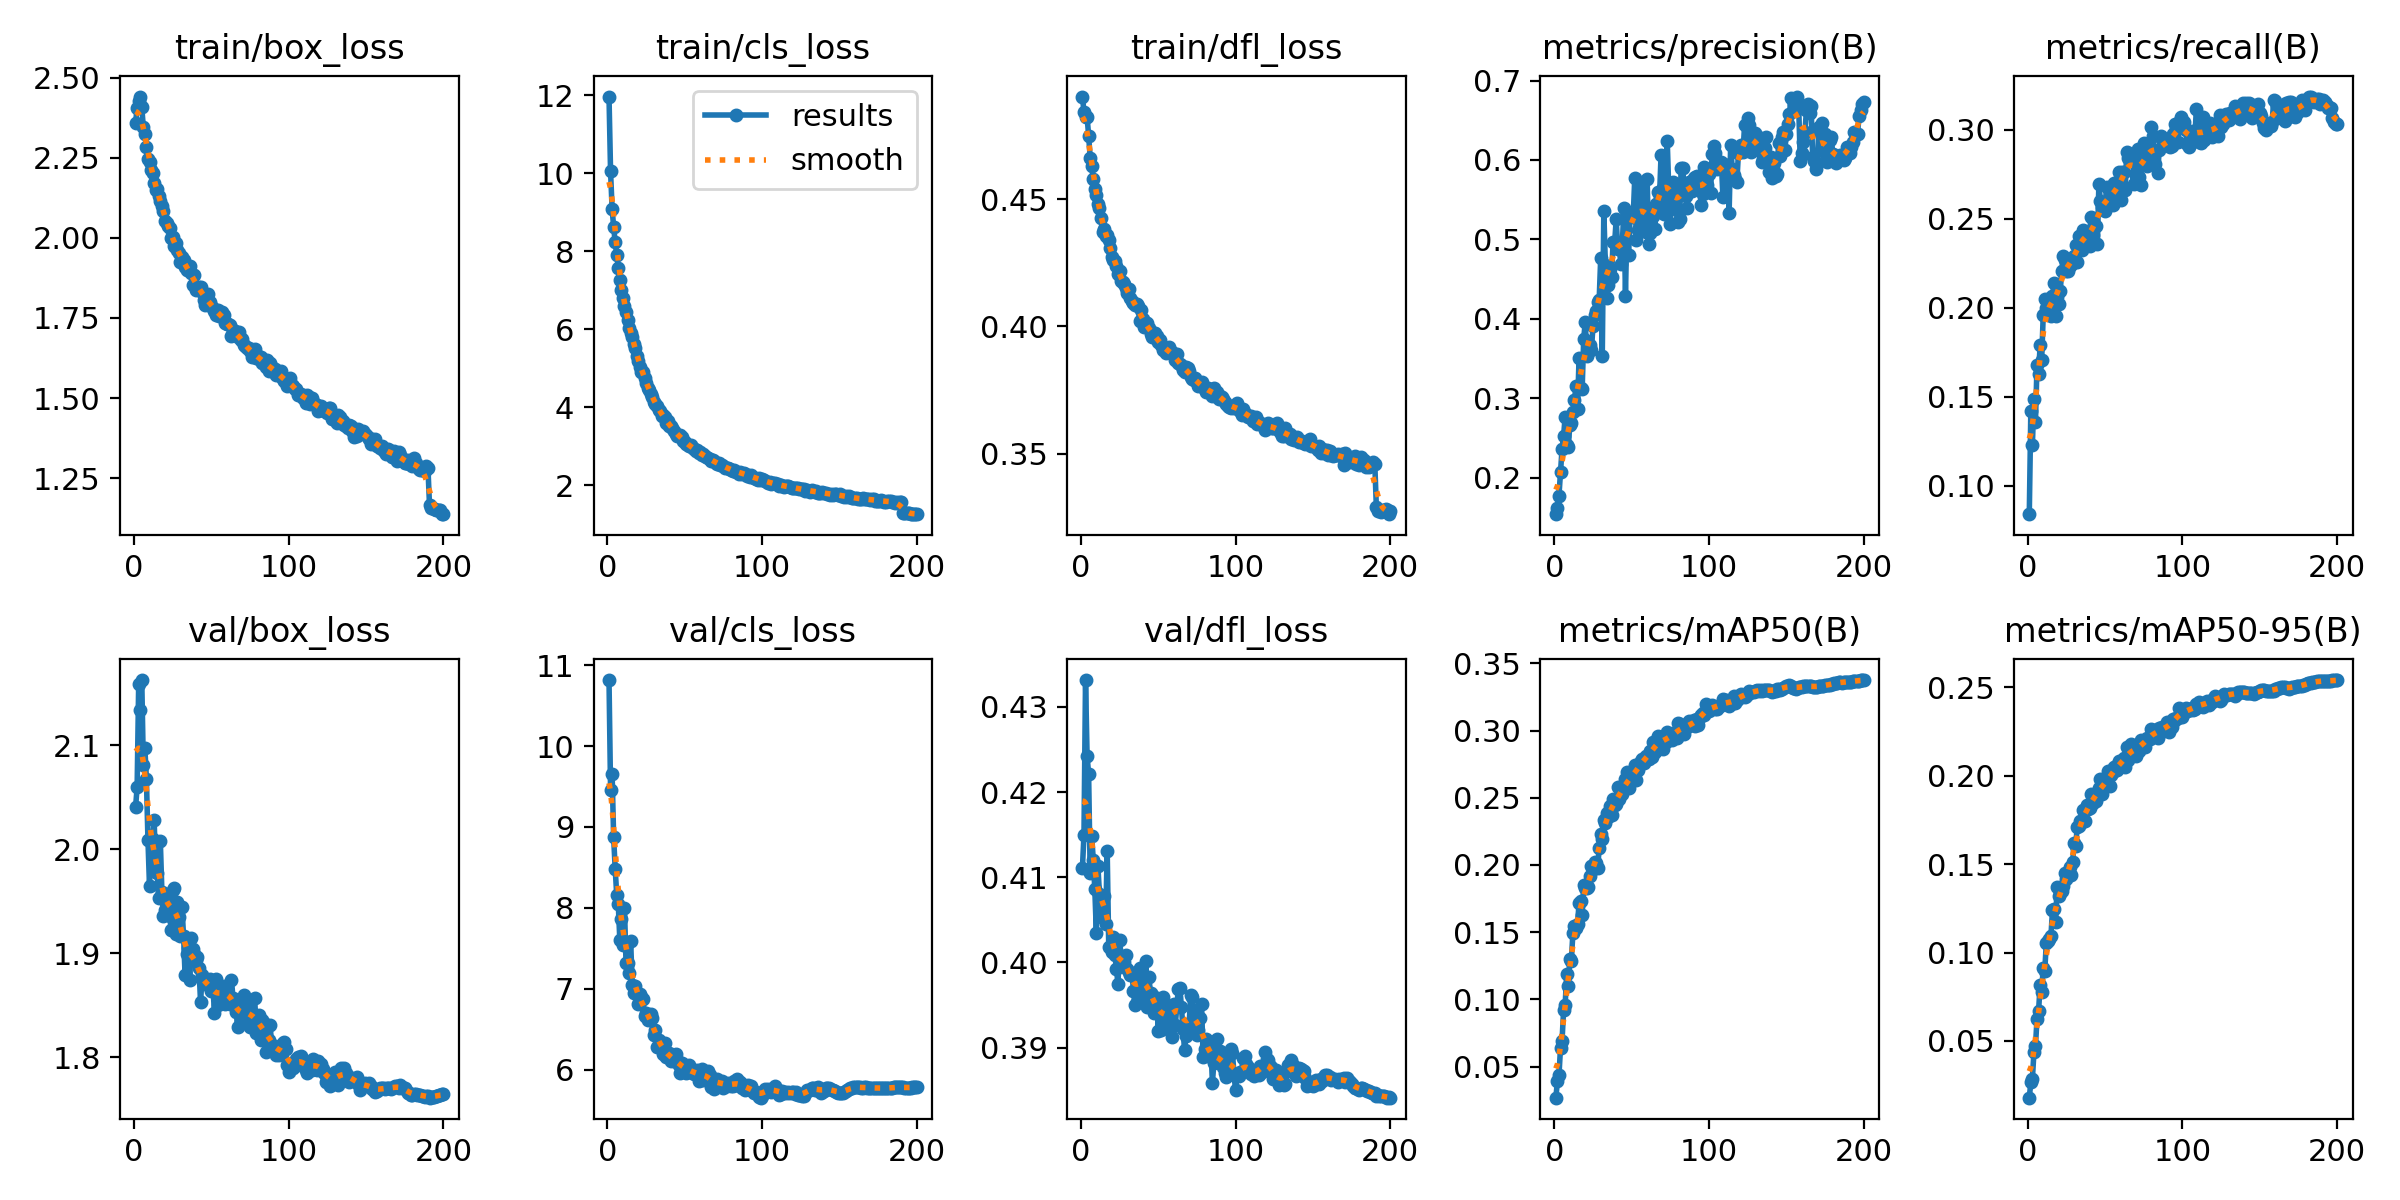

The table this chart was drawn from, first rows:
epoch, time, train/box_loss, train/cls_loss, train/dfl_loss, metrics/precision(B), metrics/recall(B), metrics/mAP50(B), metrics/mAP50-95(B), val/box_loss, val/cls_loss, val/dfl_loss, lr/pg0, lr/pg1, lr/pg2
1, 155.1, 2.36, 11.97, 0.4903, 0.1538, 0.08392, 0.0269, 0.01796, 2.04, 10.82, 0.4111, 0.003322, 0.003322, 0.003322
2, 239.2, 2.405, 10.05, 0.4841, 0.162, 0.142, 0.03908, 0.02667, 2.059, 9.461, 0.415, 0.006622, 0.006622, 0.006622
3, 324.6, 2.427, 9.097, 0.4823, 0.1773, 0.1229, 0.0434, 0.02847, 2.158, 9.658, 0.4331, 0.009889, 0.009889, 0.009889
4, 410.9, 2.441, 8.618, 0.4824, 0.2067, 0.1489, 0.06393, 0.04351, 2.134, 8.871, 0.4243, 0.00985, 0.00985, 0.00985
5, 494.1, 2.408, 8.233, 0.4749, 0.2358, 0.1359, 0.06939, 0.04703, 2.162, 8.481, 0.4221, 0.009801, 0.009801, 0.009801
6, 580.9, 2.345, 7.908, 0.4663, 0.2522, 0.168, 0.0919, 0.06269, 2.081, 8.155, 0.4105, 0.009751, 0.009751, 0.009751
7, 672.3, 2.325, 7.573, 0.4628, 0.2766, 0.1627, 0.09576, 0.06691, 2.097, 8.046, 0.4148, 0.009701, 0.009701, 0.009701
8, 758.6, 2.284, 7.265, 0.4579, 0.2412, 0.1787, 0.1186, 0.08151, 2.067, 7.597, 0.4121, 0.009651, 0.009651, 0.009651
9, 847.9, 2.246, 7.015, 0.4538, 0.2382, 0.1705, 0.11, 0.07762, 2.009, 7.862, 0.4086, 0.009601, 0.009601, 0.009601
10, 978.1, 2.237, 6.807, 0.4516, 0.2656, 0.1956, 0.1298, 0.09137, 1.964, 7.547, 0.4035, 0.009551, 0.009551, 0.009551
11, 1068, 2.212, 6.599, 0.4482, 0.2686, 0.2046, 0.1288, 0.08977, 2.008, 7.994, 0.4113, 0.009501, 0.009501, 0.009501
12, 1159, 2.203, 6.455, 0.4466, 0.282, 0.1999, 0.1492, 0.1052, 2.01, 7.32, 0.408, 0.009452, 0.009452, 0.009452
13, 1246, 2.172, 6.25, 0.4425, 0.2972, 0.2031, 0.1546, 0.1064, 2.028, 7.319, 0.4073, 0.009402, 0.009402, 0.009402
14, 1332, 2.151, 6.026, 0.4372, 0.3148, 0.2032, 0.153, 0.1079, 1.978, 7.189, 0.4052, 0.009352, 0.009352, 0.009352
15, 1418, 2.152, 5.897, 0.4384, 0.2863, 0.1954, 0.156, 0.1094, 1.977, 7.588, 0.4077, 0.009302, 0.009302, 0.009302
16, 1504, 2.129, 5.796, 0.4354, 0.3509, 0.2064, 0.1715, 0.1239, 1.953, 7.048, 0.4046, 0.009252, 0.009252, 0.009252
17, 1588, 2.114, 5.619, 0.4357, 0.3123, 0.2137, 0.1731, 0.1248, 2.008, 6.943, 0.4131, 0.009202, 0.009202, 0.009202
18, 1673, 2.1, 5.513, 0.4338, 0.3112, 0.1955, 0.1628, 0.1171, 1.959, 7.036, 0.4019, 0.009152, 0.009152, 0.009152
19, 1756, 2.083, 5.315, 0.4308, 0.3748, 0.206, 0.1852, 0.1368, 1.935, 6.94, 0.4018, 0.009103, 0.009103, 0.009103
20, 1840, 2.053, 5.188, 0.4274, 0.3956, 0.2023, 0.1832, 0.1318, 1.941, 6.805, 0.4012, 0.009053, 0.009053, 0.009053
21, 1924, 2.045, 5.031, 0.426, 0.3531, 0.2094, 0.1831, 0.1336, 1.955, 6.934, 0.403, 0.009003, 0.009003, 0.009003
22, 2007, 2.038, 4.9, 0.4258, 0.3685, 0.2207, 0.184, 0.1347, 1.954, 6.895, 0.4009, 0.008953, 0.008953, 0.008953
23, 2091, 2.031, 4.911, 0.4237, 0.3671, 0.229, 0.1915, 0.1378, 1.936, 6.874, 0.3992, 0.008903, 0.008903, 0.008903
24, 2175, 1.998, 4.755, 0.4207, 0.3609, 0.227, 0.1989, 0.1447, 1.922, 6.664, 0.3975, 0.008853, 0.008853, 0.008853
25, 2258, 2.001, 4.625, 0.4217, 0.3908, 0.2205, 0.1972, 0.1418, 1.961, 6.701, 0.4027, 0.008803, 0.008803, 0.008803
26, 2342, 1.975, 4.506, 0.418, 0.4043, 0.2205, 0.2021, 0.1449, 1.962, 6.612, 0.4008, 0.008754, 0.008754, 0.008754
27, 2425, 1.982, 4.454, 0.4176, 0.4097, 0.2234, 0.2017, 0.1483, 1.918, 6.668, 0.4001, 0.008704, 0.008704, 0.008704
28, 2508, 1.963, 4.345, 0.4165, 0.4205, 0.2243, 0.1978, 0.1438, 1.949, 6.689, 0.4001, 0.008654, 0.008654, 0.008654
29, 2592, 1.954, 4.269, 0.4151, 0.4236, 0.225, 0.2123, 0.1511, 1.935, 6.643, 0.4008, 0.008604, 0.008604, 0.008604
30, 2676, 1.926, 4.142, 0.413, 0.477, 0.2293, 0.2231, 0.1619, 1.916, 6.432, 0.3992, 0.008554, 0.008554, 0.008554
31, 2760, 1.941, 4.095, 0.4147, 0.353, 0.2351, 0.2196, 0.1604, 1.944, 6.484, 0.3988, 0.008504, 0.008504, 0.008504
32, 2844, 1.93, 4.028, 0.4112, 0.536, 0.2256, 0.2332, 0.1709, 1.917, 6.286, 0.3985, 0.008454, 0.008454, 0.008454
33, 2928, 1.91, 3.924, 0.4101, 0.4683, 0.2402, 0.2315, 0.1713, 1.879, 6.367, 0.3988, 0.008405, 0.008405, 0.008405
34, 3012, 1.901, 3.896, 0.4093, 0.4257, 0.24, 0.2384, 0.1744, 1.899, 6.287, 0.3967, 0.008355, 0.008355, 0.008355
35, 3096, 1.899, 3.784, 0.4085, 0.4425, 0.2327, 0.2359, 0.1736, 1.905, 6.302, 0.395, 0.008305, 0.008305, 0.008305
36, 3180, 1.912, 3.809, 0.4089, 0.4629, 0.2436, 0.2439, 0.1804, 1.874, 6.192, 0.3953, 0.008255, 0.008255, 0.008255
37, 3263, 1.891, 3.752, 0.408, 0.453, 0.2414, 0.2372, 0.1742, 1.914, 6.323, 0.3976, 0.008205, 0.008205, 0.008205
38, 3346, 1.852, 3.596, 0.402, 0.497, 0.2377, 0.2489, 0.1835, 1.904, 6.151, 0.3993, 0.008155, 0.008155, 0.008155
39, 3430, 1.885, 3.648, 0.4063, 0.4952, 0.2417, 0.2449, 0.1809, 1.9, 6.176, 0.3989, 0.008105, 0.008105, 0.008105
40, 3513, 1.838, 3.535, 0.4028, 0.5251, 0.2344, 0.2457, 0.1816, 1.893, 6.201, 0.3983, 0.008056, 0.008056, 0.008056
41, 3597, 1.844, 3.529, 0.3997, 0.4881, 0.2508, 0.2577, 0.1897, 1.896, 6.105, 0.3962, 0.008006, 0.008006, 0.008006
42, 3681, 1.848, 3.472, 0.4012, 0.4888, 0.241, 0.2491, 0.1847, 1.886, 6.148, 0.4002, 0.007956, 0.007956, 0.007956
43, 3764, 1.846, 3.399, 0.4012, 0.4692, 0.2468, 0.2536, 0.189, 1.853, 6.102, 0.3948, 0.007906, 0.007906, 0.007906
44, 3848, 1.831, 3.325, 0.3992, 0.4961, 0.2461, 0.253, 0.1858, 1.878, 6.198, 0.3982, 0.007856, 0.007856, 0.007856
45, 3931, 1.805, 3.257, 0.3969, 0.5393, 0.236, 0.2561, 0.1895, 1.87, 6.114, 0.3963, 0.007806, 0.007806, 0.007806
46, 4015, 1.79, 3.271, 0.3957, 0.4292, 0.2697, 0.2637, 0.1929, 1.871, 6.054, 0.3962, 0.007756, 0.007756, 0.007756
47, 4098, 1.815, 3.289, 0.3974, 0.5278, 0.2597, 0.2692, 0.1981, 1.874, 5.956, 0.3941, 0.007707, 0.007707, 0.007707
48, 4182, 1.823, 3.247, 0.3974, 0.4799, 0.2564, 0.2571, 0.1896, 1.872, 6.076, 0.3957, 0.007657, 0.007657, 0.007657
49, 4265, 1.8, 3.142, 0.3961, 0.5316, 0.2556, 0.2645, 0.1949, 1.875, 6.055, 0.3958, 0.007607, 0.007607, 0.007607
50, 4348, 1.787, 3.109, 0.3938, 0.5333, 0.2544, 0.2645, 0.1942, 1.864, 6.062, 0.392, 0.007557, 0.007557, 0.007557
51, 4432, 1.78, 3.072, 0.3946, 0.5284, 0.2677, 0.2671, 0.1967, 1.868, 5.96, 0.3952, 0.007507, 0.007507, 0.007507
52, 4515, 1.771, 3.025, 0.3929, 0.5771, 0.2589, 0.2745, 0.2028, 1.842, 5.965, 0.3921, 0.007457, 0.007457, 0.007457
53, 4599, 1.759, 3.022, 0.3908, 0.4989, 0.2638, 0.2633, 0.194, 1.875, 6.061, 0.3959, 0.007407, 0.007407, 0.007407
54, 4683, 1.775, 3.028, 0.3918, 0.5123, 0.2645, 0.271, 0.2002, 1.85, 5.966, 0.3938, 0.007358, 0.007358, 0.007358
55, 4767, 1.755, 2.954, 0.3897, 0.5563, 0.2578, 0.2746, 0.2023, 1.862, 5.956, 0.3925, 0.007308, 0.007308, 0.007308
56, 4850, 1.759, 2.925, 0.39, 0.5268, 0.2699, 0.2771, 0.2047, 1.863, 5.941, 0.394, 0.007258, 0.007258, 0.007258
57, 4935, 1.769, 2.885, 0.3919, 0.5687, 0.262, 0.2791, 0.2056, 1.867, 5.983, 0.3946, 0.007208, 0.007208, 0.007208
58, 5019, 1.758, 2.906, 0.3896, 0.5331, 0.267, 0.2761, 0.2032, 1.869, 6.001, 0.3946, 0.007158, 0.007158, 0.007158
59, 5103, 1.733, 2.834, 0.3898, 0.5089, 0.2762, 0.2813, 0.2084, 1.851, 5.861, 0.3912, 0.007108, 0.007108, 0.007108
60, 5186, 1.732, 2.85, 0.3893, 0.5765, 0.2604, 0.2807, 0.2069, 1.865, 5.948, 0.3951, 0.007058, 0.007058, 0.007058
... 140 more rows
